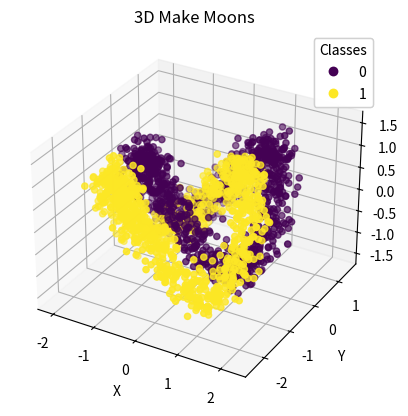

This figure's Python source:
# Generating 3D make-moons data
import random

import numpy as np
import matplotlib.pyplot as plt
from mpl_toolkits.mplot3d import Axes3D


def make_moons_3d(n_samples=500, noise=0.1):
    # Generate the original 2D make_moons data
    t = np.linspace(0, 2 * np.pi, n_samples)
    x = 1.5 * np.cos(t)
    y = np.sin(t)
    z = np.sin(2 * t)  # Adding a sinusoidal variation in the third dimension

    # Concatenating the positive and negative moons with an offset and noise
    X = np.vstack(
        [np.column_stack([x, y, z]),
         np.column_stack([-x, y - 1, -z])])
    y = np.hstack([np.zeros(n_samples), np.ones(n_samples)])

    # Adding Gaussian noise
    X += np.random.normal(scale=noise, size=X.shape)

    return X, y


random.seed(42)
np.random.seed(42)

# Generate the data (1000 datapoints)
X, labels = make_moons_3d(n_samples=1000, noise=0.2)

split_index = np.random.permutation(np.arange(X.shape[0]))
size = int(0.5 * X.shape[0])
train_x, train_y = X[split_index[:size]], labels[split_index[:size]]
test_x, test_y = X[split_index[size:]], labels[split_index[size:]]

np.savez('moons_3d.npz',
         train_x=train_x,
         train_y=train_y,
         test_x=test_x,
         test_y=test_y)

# Plotting
fig = plt.figure()
ax = fig.add_subplot(111, projection='3d')
scatter = ax.scatter(X[:, 0],
                     X[:, 1],
                     X[:, 2],
                     c=labels,
                     cmap='viridis',
                     marker='o')
legend1 = ax.legend(*scatter.legend_elements(), title="Classes")
ax.add_artist(legend1)
ax.set_xlabel('X')
ax.set_ylabel('Y')
ax.set_zlabel('Z')
plt.title('3D Make Moons')
plt.show()
